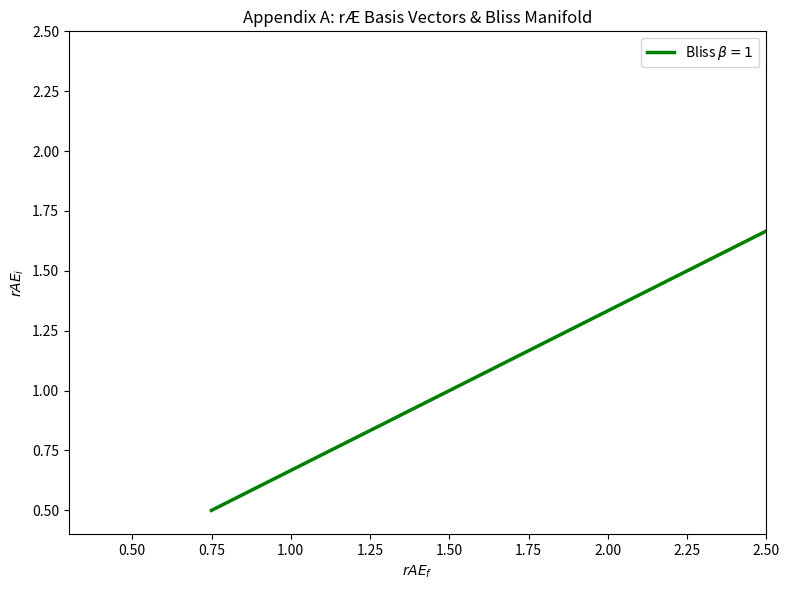

The matplotlib source for this figure:
"""Figure A: rÆ basis vectors. Appendix A — Bliss Manifold, HRD Control."""

from pathlib import Path

import matplotlib.pyplot as plt
import numpy as np


def run_simulation(output_dir: Path | None = None) -> Path:
    """rÆ basis vectors (S,K,G,F) and Bliss manifold."""
    if output_dir is None:
        try:
            output_dir = Path(__file__).resolve().parent
        except NameError:
            output_dir = Path.cwd()

    output_dir.mkdir(parents=True, exist_ok=True)
    out_path = output_dir / "fig_071_071.png"

    # 2D projection of 16-D rÆ: Bliss manifold rAE_f = rAE_i * rAE_t / rAE_c
    rAE_i = np.linspace(0.5, 2.5, 100)
    rAE_c, rAE_t = 1.0, 1.5
    rAE_f_bliss = rAE_i * rAE_t / rAE_c

    fig, ax = plt.subplots(figsize=(8, 6))
    ax.plot(rAE_f_bliss, rAE_i, "g-", lw=2.5, label=r"Bliss $\beta=1$")
    ax.set_xlabel(r"$rAE_f$")
    ax.set_ylabel(r"$rAE_i$")
    ax.set_title("Appendix A: rÆ Basis Vectors & Bliss Manifold")
    ax.legend()
    ax.set_xlim(0.3, 2.5)
    ax.set_ylim(0.4, 2.5)
    plt.tight_layout()
    plt.savefig(out_path, dpi=150, bbox_inches="tight")
    plt.close()

    print(f"[VIM FIGURE] Generated: {out_path}")
    return out_path


if __name__ == "__main__":
    run_simulation()
